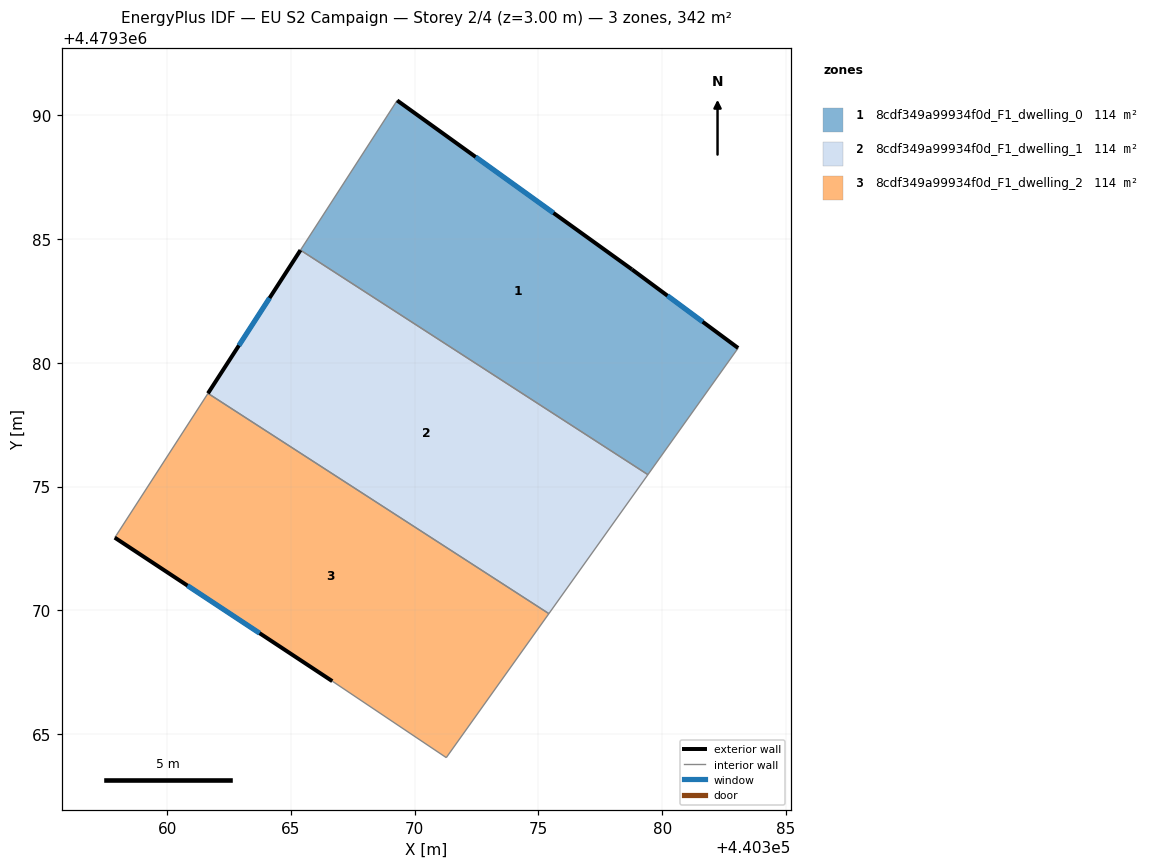
=== STOREY PLAN SPEC (per zone: floor XY polygon, exterior-wall plan segments, windows/doors) ===
zone 1: 8cdf349a99934f0d_F1_dwelling_0  (114.0 m²)
  floor: (440378.78, 4479383.77) (440383.07, 4479380.60) (440379.42, 4479375.48) (440365.39, 4479384.55) (440369.29, 4479390.60)
  exterior wall: (440378.78, 4479383.77) – (440369.29, 4479390.60)  [11.7 m]
    window: (440375.61, 4479386.05) – (440372.46, 4479388.32)  [3.9 m²]
  exterior wall: (440383.07, 4479380.60) – (440378.78, 4479383.77)  [5.3 m]
    window: (440381.63, 4479381.66) – (440380.21, 4479382.71)  [1.8 m²]
  interior walls: 3
zone 2: 8cdf349a99934f0d_F1_dwelling_1  (114.0 m²)
  floor: (440379.42, 4479375.48) (440375.42, 4479369.87) (440361.65, 4479378.77) (440365.39, 4479384.55)
  exterior wall: (440365.39, 4479384.55) – (440361.65, 4479378.77)  [6.9 m]
    window: (440364.14, 4479382.62) – (440362.90, 4479380.70)  [2.3 m²]
  interior walls: 3
zone 3: 8cdf349a99934f0d_F1_dwelling_2  (114.0 m²)
  floor: (440375.42, 4479369.87) (440371.28, 4479364.05) (440366.67, 4479367.14) (440357.89, 4479372.94) (440357.95, 4479373.03) (440361.65, 4479378.77)
  exterior wall: (440357.89, 4479372.94) – (440366.67, 4479367.14)  [10.5 m]
    window: (440360.82, 4479371.00) – (440363.74, 4479369.08)  [3.5 m²]
  interior walls: 5

=== DERIVED (storey summary) ===
Building: EU S2 Campaign
Storey: 2 of 4  (floor level z = 3.00 m)
Storey gross floor area: 342.0 m²
Zones on this storey: 3
  - 8cdf349a99934f0d_F1_dwelling_0: floor 114.0 m²; exterior wall 17.0 m (51.1 m²); 2 window(s) 5.6 m²; WWR 11.0%
  - 8cdf349a99934f0d_F1_dwelling_1: floor 114.0 m²; exterior wall 6.9 m (20.7 m²); 1 window(s) 2.3 m²; WWR 11.0%
  - 8cdf349a99934f0d_F1_dwelling_2: floor 114.0 m²; exterior wall 10.5 m (31.6 m²); 1 window(s) 3.5 m²; WWR 11.0%
Zone adjacency (shared interzone walls):
  - 8cdf349a99934f0d_F1_dwelling_0 ↔ 8cdf349a99934f0d_F1_dwelling_1
  - 8cdf349a99934f0d_F1_dwelling_1 ↔ 8cdf349a99934f0d_F1_dwelling_2